The GitHub repository BhavaniSankarRS/emperical-analysis contains a labelled image folder "bloodmnist" with 8 categories: basophil, eosinophil, erythroblast, immature granulocytes(myelocytes, metamyelocytes and promyelocytes), lymphocyte, monocyte, neutrophil, platelet. Examples follow, each with its label.

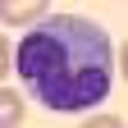
Label: monocyte

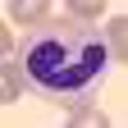
Label: neutrophil

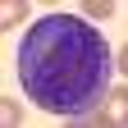
Label: immature granulocytes(myelocytes, metamyelocytes and promyelocytes)

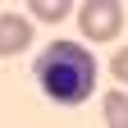
Label: erythroblast

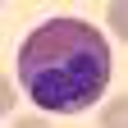
Label: eosinophil

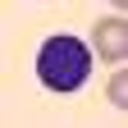
Label: lymphocyte
